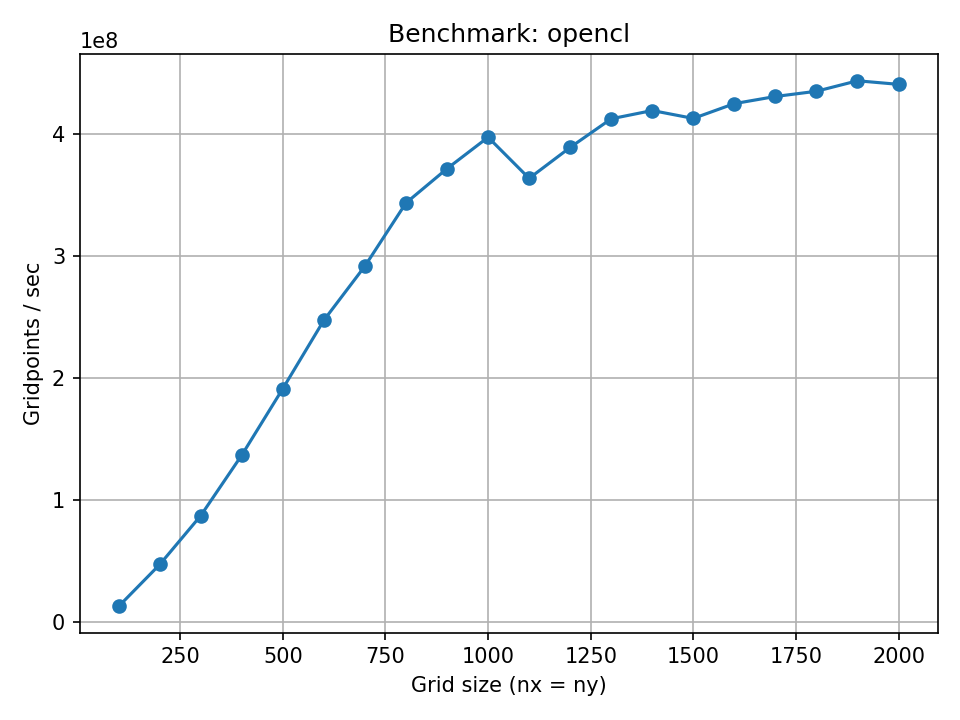

Data behind this chart, as committed beside it:
backend, nx, ny, n_steps, repeats, total_time_s, time_per_step_s, gridpoints_per_sec
opencl, 100, 100, 100, 3, 0.07806, 0.0007806, 12811271
opencl, 200, 200, 100, 3, 0.08489, 0.0008489, 47119562
opencl, 300, 300, 100, 3, 0.1031, 0.001031, 87256651
opencl, 400, 400, 100, 3, 0.1169, 0.001169, 136914523
opencl, 500, 500, 100, 3, 0.1306, 0.001306, 191483283
opencl, 600, 600, 100, 3, 0.1454, 0.001454, 247560611
opencl, 700, 700, 100, 3, 0.1678, 0.001678, 291989767
opencl, 800, 800, 100, 3, 0.1862, 0.001862, 343748803
opencl, 900, 900, 100, 3, 0.2178, 0.002178, 371870776
opencl, 1000, 1000, 100, 3, 0.2515, 0.002515, 397632127
opencl, 1100, 1100, 100, 3, 0.3325, 0.003325, 363897663
opencl, 1200, 1200, 100, 3, 0.3699, 0.003699, 389285248
opencl, 1300, 1300, 100, 3, 0.4094, 0.004094, 412766014
opencl, 1400, 1400, 100, 3, 0.4672, 0.004672, 419548027
opencl, 1500, 1500, 100, 3, 0.5447, 0.005447, 413072098
opencl, 1600, 1600, 100, 3, 0.6021, 0.006021, 425211899
opencl, 1700, 1700, 100, 3, 0.6704, 0.006704, 431068965
opencl, 1800, 1800, 100, 3, 0.7442, 0.007442, 435351647
opencl, 1900, 1900, 100, 3, 0.8131, 0.008131, 443954951
opencl, 2000, 2000, 100, 3, 0.907, 0.00907, 441021092
